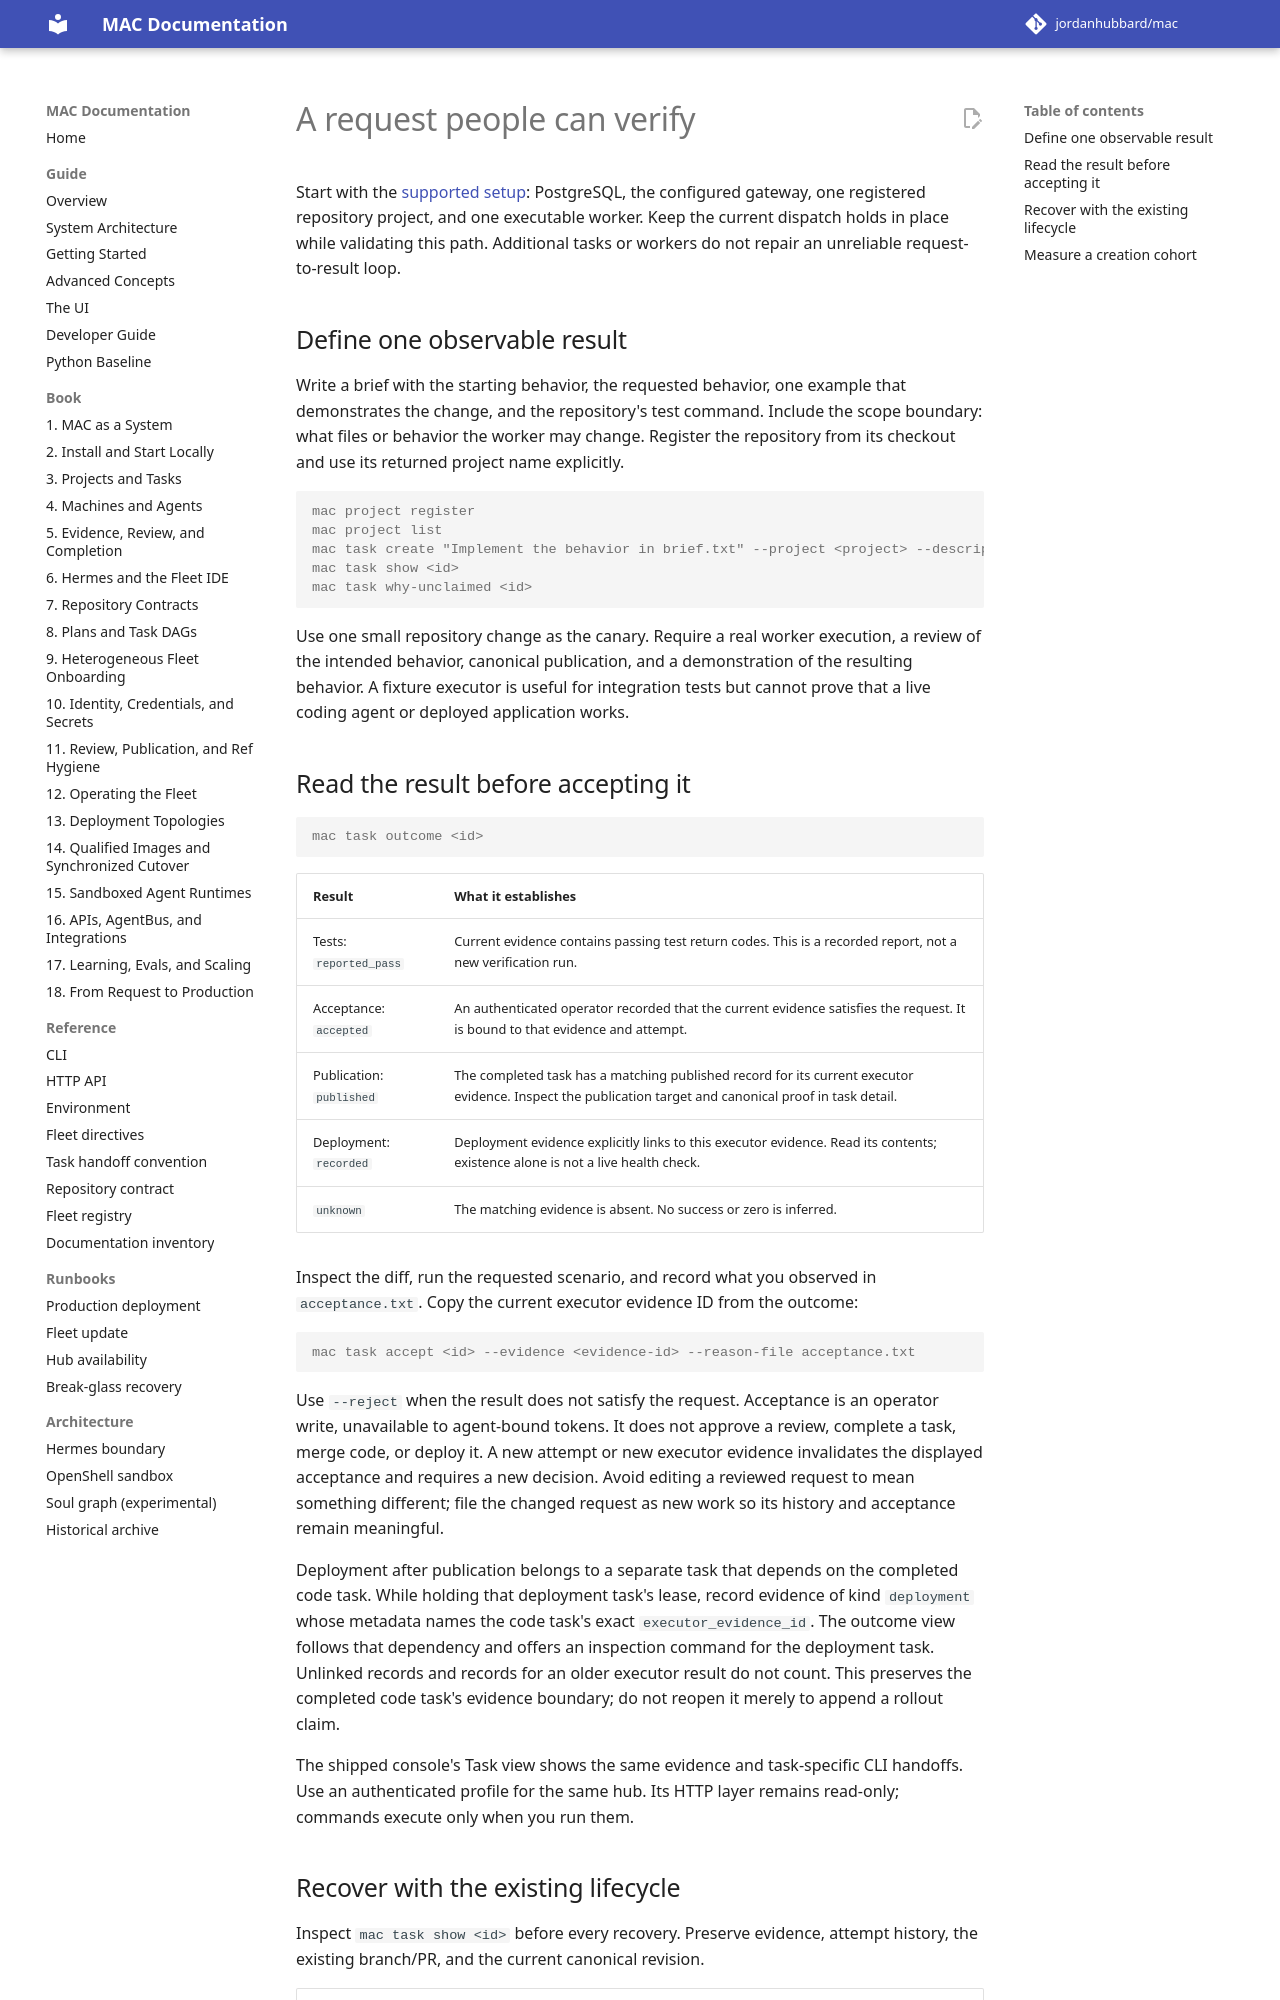

repository: jordanhubbard/mac · page: dev/guide/06-trust-workflow/index.html · generator: mkdocs

# A request people can verify

Start with the [supported setup](02-getting-started.md): PostgreSQL, the
configured gateway, one registered repository project, and one executable
worker. Keep the current dispatch holds in place while validating this
path. Additional tasks or workers do not repair an
unreliable request-to-result loop.

## Define one observable result

Write a brief with the starting behavior, the requested behavior, one example
that demonstrates the change, and the repository's test command. Include the
scope boundary: what files or behavior the worker may change. Register the
repository from its checkout and use its returned project name explicitly.

```console
mac project register
mac project list
mac task create "Implement the behavior in brief.txt" --project <project> --description-file brief.txt
mac task show <id>
mac task why-unclaimed <id>
```

Use one small repository change as the canary. Require a real worker execution,
a review of the intended behavior, canonical publication, and a demonstration
of the resulting behavior. A fixture executor is useful for integration tests
but cannot prove that a live coding agent or deployed application works.

## Read the result before accepting it

```console
mac task outcome <id>
```

| Result | What it establishes |
|---|---|
| Tests: `reported_pass` | Current evidence contains passing test return codes. This is a recorded report, not a new verification run. |
| Acceptance: `accepted` | An authenticated operator recorded that the current evidence satisfies the request. It is bound to that evidence and attempt. |
| Publication: `published` | The completed task has a matching published record for its current executor evidence. Inspect the publication target and canonical proof in task detail. |
| Deployment: `recorded` | Deployment evidence explicitly links to this executor evidence. Read its contents; existence alone is not a live health check. |
| `unknown` | The matching evidence is absent. No success or zero is inferred. |

Inspect the diff, run the requested scenario, and record what you observed in
`acceptance.txt`. Copy the current executor evidence ID from the outcome:

```console
mac task accept <id> --evidence <evidence-id> --reason-file acceptance.txt
```

Use `--reject` when the result does not satisfy the request. Acceptance is an
operator write, unavailable to agent-bound tokens. It does not approve a review,
complete a task, merge code, or deploy it. A new attempt or new executor evidence
invalidates the displayed acceptance and requires a new decision. Avoid editing
a reviewed request to mean something different; file the changed request as new
work so its history and acceptance remain meaningful.

Deployment after publication belongs to a separate task that depends on the
completed code task. While holding that deployment task's lease, record evidence
of kind `deployment` whose metadata names the code task's exact
`executor_evidence_id`. The outcome view follows that dependency and offers an
inspection command for the deployment task. Unlinked records and records for an
older executor result do not count. This preserves the completed code task's
evidence boundary; do not reopen it merely to append a rollout claim.

The shipped console's Task view shows the same evidence and task-specific CLI
handoffs. Use an authenticated profile for the same hub. Its HTTP layer remains
read-only; commands execute only when you run them.
